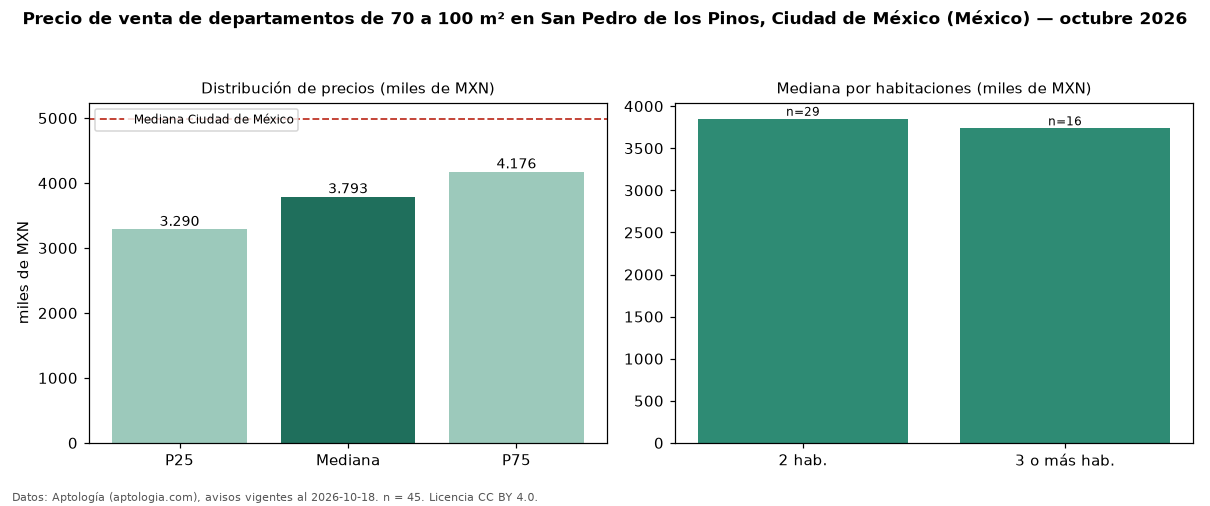

Data behind this chart, as committed beside it:
seccion, metrica, valor, moneda, n
filtro, area3, de 70 a 100 m², , 45
precio, p25, 3290000, MXN, 45
precio, mediana, 3793216, MXN, 45
precio, p75, 4176000, MXN, 45
precio, minimo, 896000, MXN, 45
precio, maximo, 5300000, MXN, 45
m2, mediana_precio_m2, 43939, MXN, 44
m2, area_mediana_m2, 83.0, m2, 44
banos, mediana_banos, 2.0, , 
habitaciones, 2, 3850000, MXN, 29
habitaciones, 3+, 3736608, MXN, 16
ciudad, mediana_ciudad_referencia, 4990000, MXN, 
ciudad, mediana_m2_ciudad, 53447, MXN, 
fuente, fecha_datos, 2026-10-18, , 
fuente, atribucion, https://www.aptologia.com/, , 
fuente, licencia, CC BY 4.0, , 
